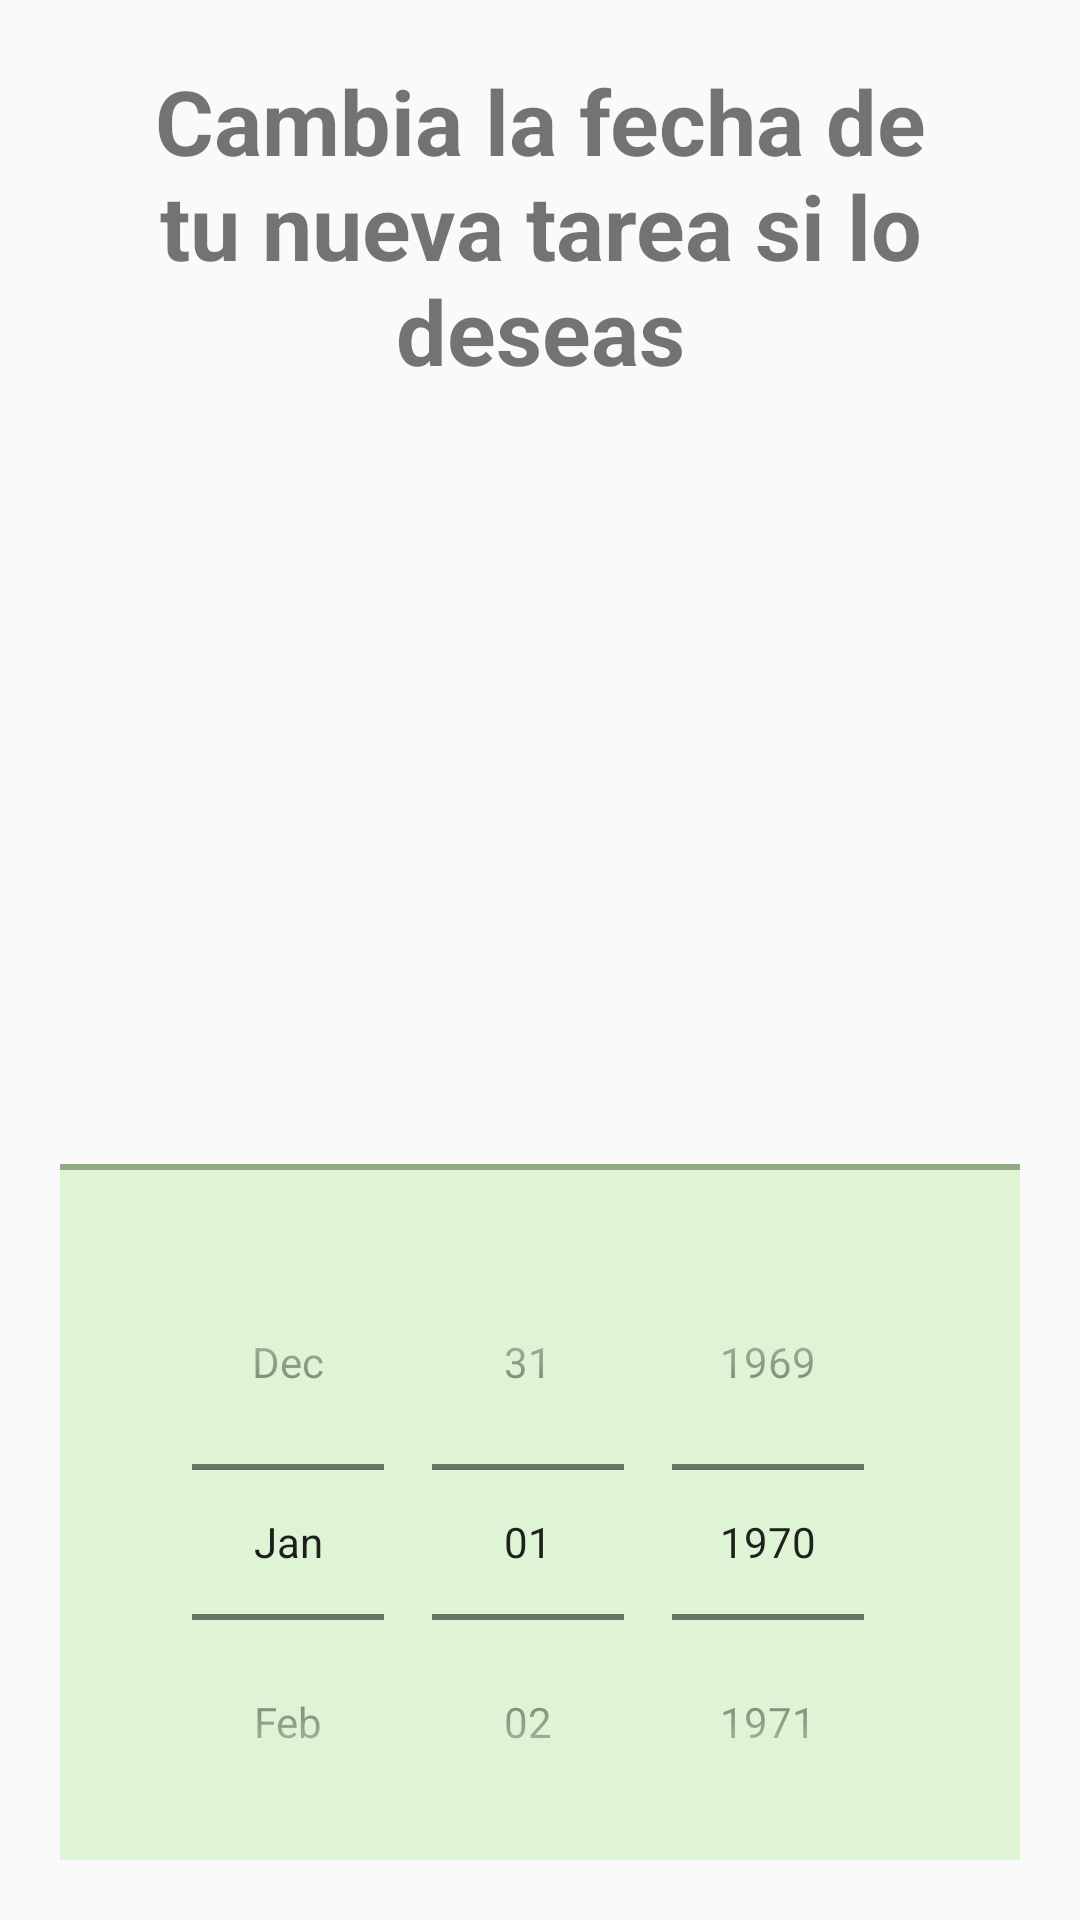

This screen was rendered from an Android layout file. Write that file and the resources it references.
<!-- AndroidManifest.xml: application theme ProyectoFinal -->
<!-- res/layout/eleccion_fecha.xml -->
<?xml version="1.0" encoding="utf-8"?>
<androidx.constraintlayout.widget.ConstraintLayout xmlns:android="http://schemas.android.com/apk/res/android"
    xmlns:app="http://schemas.android.com/apk/res-auto"
    android:layout_width="match_parent"
    android:layout_height="wrap_content"
    android:padding="20dp">

    <TextView
        android:id="@+id/tituloEleccionFecha"
        android:layout_width="match_parent"
        android:layout_height="wrap_content"
        android:text="@string/titulo_eleccion_fecha"
        android:textAlignment="center"
        android:textSize="30sp"
        android:textStyle="bold"
        app:layout_constraintTop_toTopOf="parent"
        app:layout_constraintStart_toStartOf="parent"
        app:layout_constraintEnd_toEndOf="parent"/>

    <Space
        android:layout_width="match_parent"
        android:layout_height="30dp"
        app:layout_constraintTop_toBottomOf="@id/tituloEleccionFecha"
        app:layout_constraintBottom_toTopOf="@id/eleccionFecha"/>

    <DatePicker
        android:id="@+id/eleccionFecha"
        android:layout_width="match_parent"
        android:layout_height="wrap_content"
        android:paddingTop="20dp"
        android:background="@drawable/borde_superior_separador"
        android:datePickerMode="spinner"
        android:calendarViewShown="false"
        app:layout_constraintBottom_toBottomOf="parent"
        app:layout_constraintStart_toStartOf="parent"
        app:layout_constraintEnd_toEndOf="parent"/>

</androidx.constraintlayout.widget.ConstraintLayout>
<!-- resources referenced by this layout -->
<resources>
  <!-- drawable borde_superior_separador (drawable) -->
  <?xml version="1.0" encoding="utf-8"?>
  <layer-list xmlns:android="http://schemas.android.com/apk/res/android">
  
      
      <item android:drawable="?attr/colorPrimary" />
  
      
      <item
          android:left="0dp"
          android:right="0dp"
          android:top="2dp"
          android:bottom="0dp">
          <shape android:shape="rectangle">
              <solid android:color="?attr/colorOnBackground" />
          </shape>
      </item>
  
  </layer-list>
  <string name="titulo_eleccion_fecha">Cambia la fecha de tu nueva tarea si lo deseas</string>
  <style name="ProyectoFinal" parent="Theme.AppCompat.DayNight.NoActionBar">
          
          <item name="colorPrimary">@color/Primaria</item>
          <item name="colorPrimaryVariant">@color/VariantePrimaria</item>
          <item name="colorOnPrimary">@color/SobrePrimaria</item>
  
          <item name="colorSecondary">@color/Secundaria</item>
          <item name="colorSecondaryVariant">@color/VarianteSecundaria</item>
          <item name="colorOnSecondary">@color/SobreSecundaria</item>
  
          <item name="background">@color/FondoClaro</item>
          <item name="colorOnBackground">@color/SobreFondoClaro</item>
          
          <item name="itemBackground">@color/Primaria</item>
          <item name="itemIconTint">@color/Secundaria</item>
          <item name="itemTextColor">@color/Negro</item>
  
          <item name="colorTertiary">@color/GrisClaro</item>
  
          <item name="android:statusBarColor">?attr/colorPrimaryVariant</item>
      </style>
  <color name="Primaria">#92AA83</color>
  <color name="VariantePrimaria">#415137</color>
  <color name="SobrePrimaria">#55664D</color>
  <color name="Secundaria">#B084CC</color>
  <color name="VarianteSecundaria">#190933</color>
  <color name="SobreSecundaria">#665687</color>
  <color name="FondoClaro">#E8F7E1</color>
  <color name="SobreFondoClaro">#DEF4D4</color>
  <color name="Negro">#FF000000</color>
  <color name="GrisClaro">#D5D5D5</color>
</resources>
